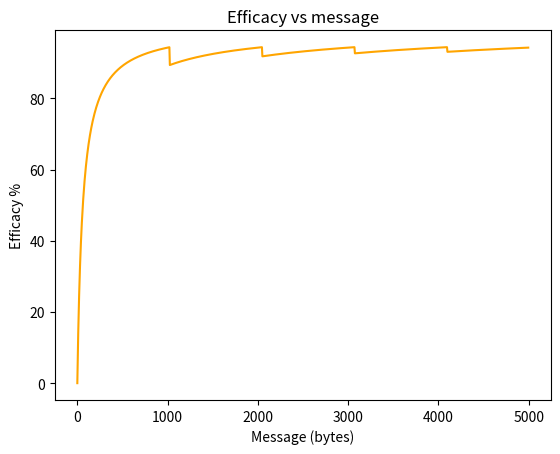

This figure's Python source:
#Created by Geovani Benita
#TCP segmentation and graph
import matplotlib.pyplot as plt
import numpy as np
tcp_h, ip_h, llc_h, mac_h =  20, 20 , 3, 18
count, payload, efficacy = 0, 0, 0
list_eff, tcp = [], []
for i in range (0,5000,5):
  message = i
  if message > 1024: 
    last_long_payload = message%1024
    remaining_payloads = message - last_long_payload
    count = (remaining_payloads/1024)
    last_long_payload_result = last_long_payload + tcp_h + ip_h + llc_h + mac_h 
    final = (((tcp_h + ip_h + llc_h + mac_h)*count)+ remaining_payloads + last_long_payload_result) 
    efficacy = message / final
    list_eff.append(efficacy*100)
    list_eff1 = message / final 
    #print("The efficacy of a packet with {} bytes is {} ".format(i,efficacy*100))
  else:
    payload = message + tcp_h + ip_h + llc_h + mac_h
    efficacy = message / payload
    list_eff.append(efficacy*100)  
    #print("The efficacy of a packet with {} bytes is {} ".format(i,efficacy*100))
x = np.arange(0,5000,5)
y = list_eff
y1 = list_eff1
colors=['orange', 'purple', 'green','red']

plt.gca().set_prop_cycle(color=colors)
plt.plot(x,y)
plt.xlabel('Message (bytes)')
plt.ylabel('Efficacy %')
plt.title('Efficacy vs message')
plt.show()
#print(len(list_eff))